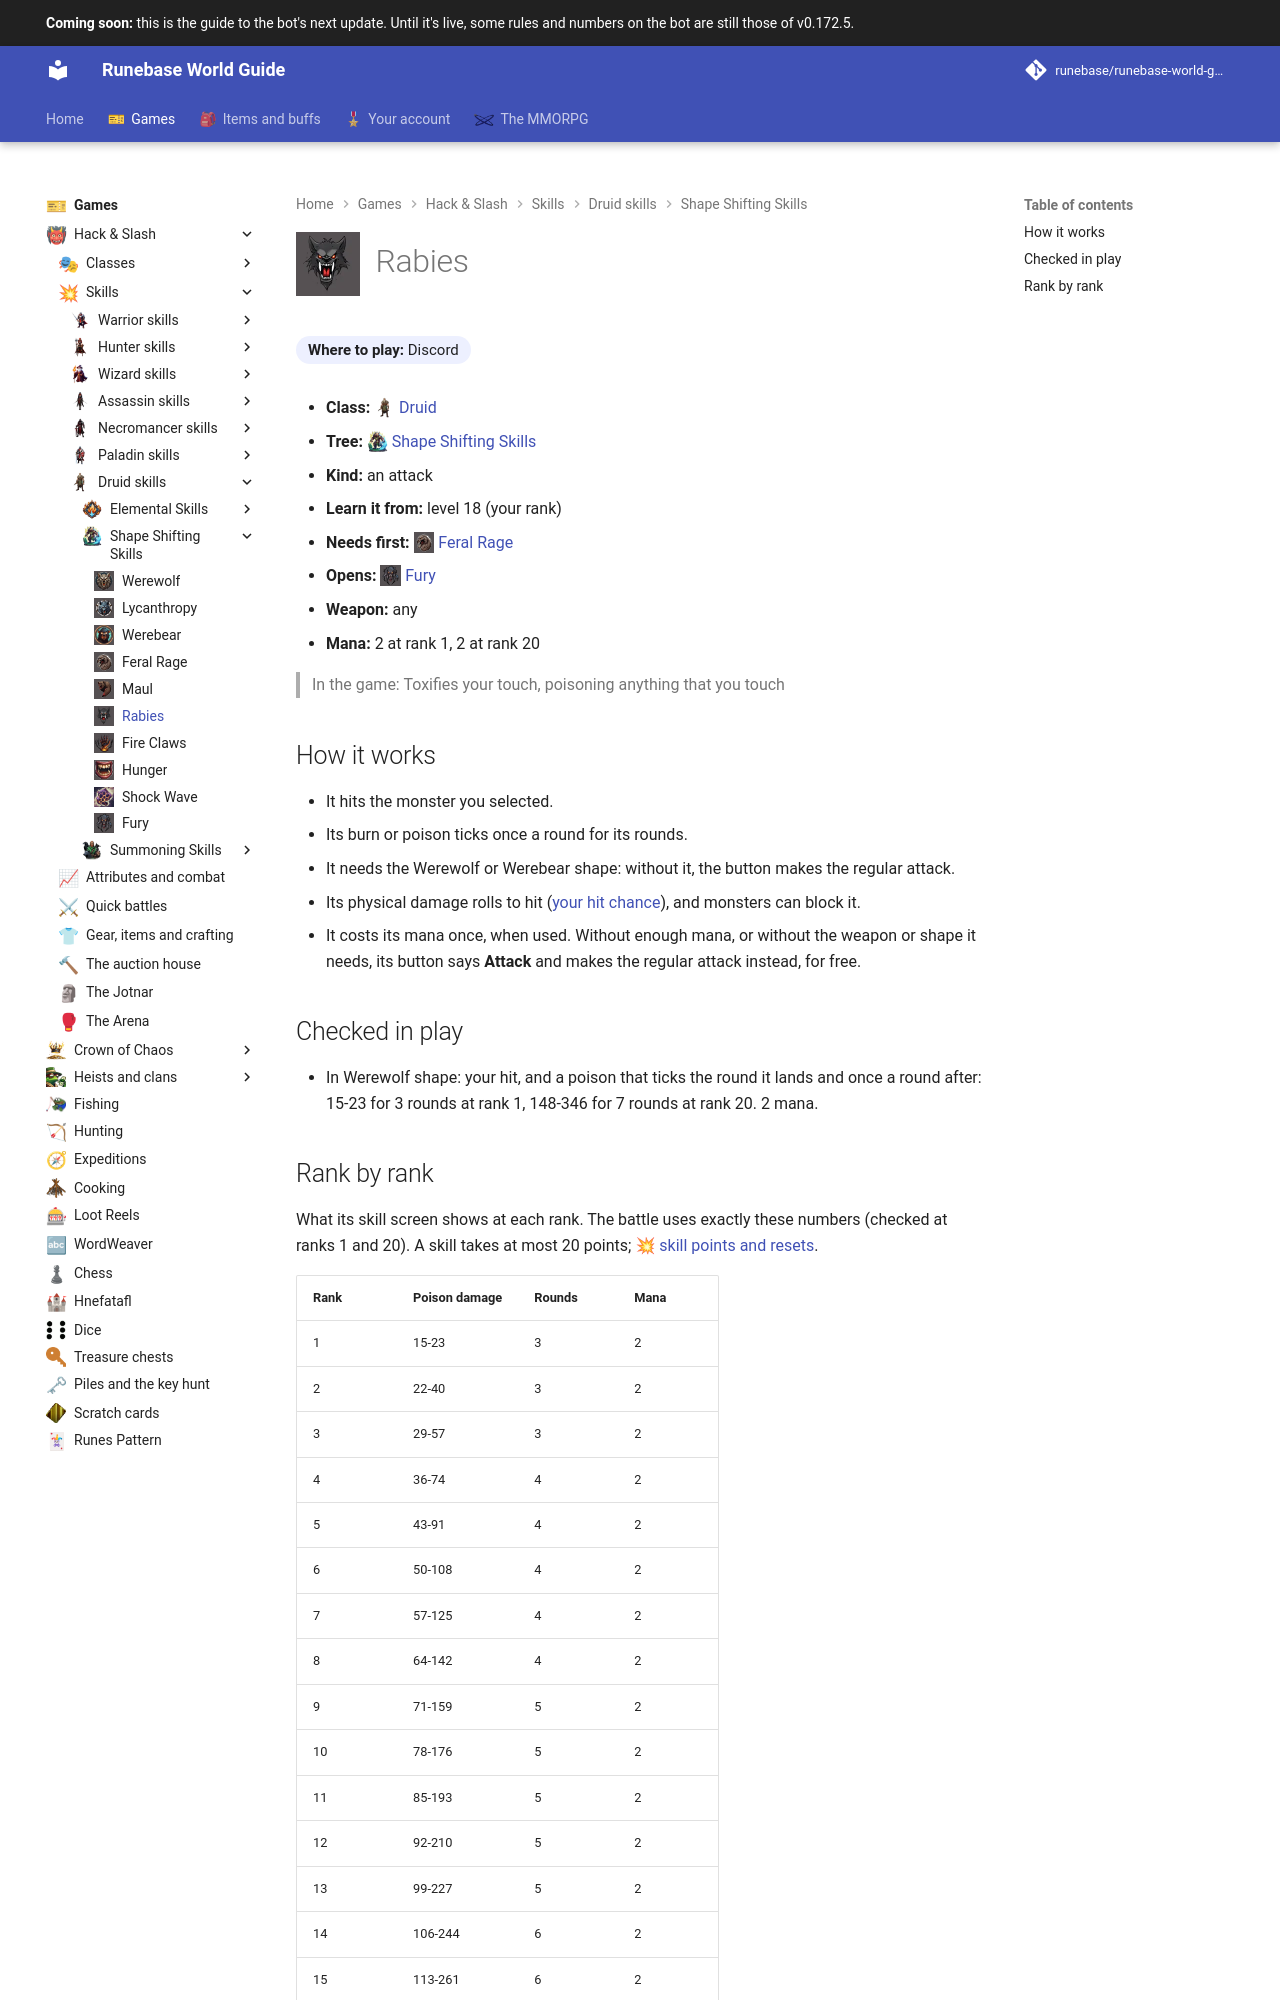

repository: Runebase/runebase-world-guide · page: next/games/hack-and-slash/skills/druid/shape-shifting-skills/rabies/index.html · generator: mkdocs

---
title: "Rabies"
icon: guide/nav
nav_icon: "assets/icons/skill/druid/rabies.webp"
---

# ![Rabies](../../../../../assets/icons/skill/druid/rabies.webp){ .gi .gi-title width="64" height="64" loading="lazy" } Rabies

**Where to play:** Discord
{ .where-to-play }

- **Class:** <span class="gi-m">![](../../../../../assets/icons/class/druid.webp){ .gi .gi-mention width="20" height="20" loading="lazy" }&nbsp;[Druid](../../../classes/druid.md)</span>
- **Tree:** <span class="gi-m">![](../../../../../assets/icons/skill-tree/shape-shifting-skills.webp){ .gi .gi-mention width="20" height="20" loading="lazy" }&nbsp;[Shape Shifting Skills](index.md)</span>
- **Kind:** an attack
- **Learn it from:** level 18 (your rank)
- **Needs first:** <span class="gi-m">![](../../../../../assets/icons/skill/druid/feral-rage.webp){ .gi .gi-mention width="20" height="20" loading="lazy" }&nbsp;[Feral Rage](feral-rage.md)</span>
- **Opens:** <span class="gi-m">![](../../../../../assets/icons/skill/druid/fury.webp){ .gi .gi-mention width="20" height="20" loading="lazy" }&nbsp;[Fury](fury.md)</span>
- **Weapon:** any
- **Mana:** 2 at rank 1, 2 at rank 20

> In the game: Toxifies your touch, poisoning anything that you touch

## How it works

- It hits the monster you selected.
- Its burn or poison ticks once a round for its rounds.
- It needs the Werewolf or Werebear shape: without it, the button makes the regular attack.
- Its physical damage rolls to hit ([your hit chance](../../../attributes-and-combat.md#hitting-and-missing)), and monsters can block it.
- It costs its mana once, when used. Without enough mana, or without the weapon or shape it needs, its button says **Attack** and makes the regular attack instead, for free.

## Checked in play

- In Werewolf shape: your hit, and a poison that ticks the round it lands and once a round after: 15-23 for 3 rounds at rank 1, 148-346 for 7 rounds at rank 20. 2 mana.
